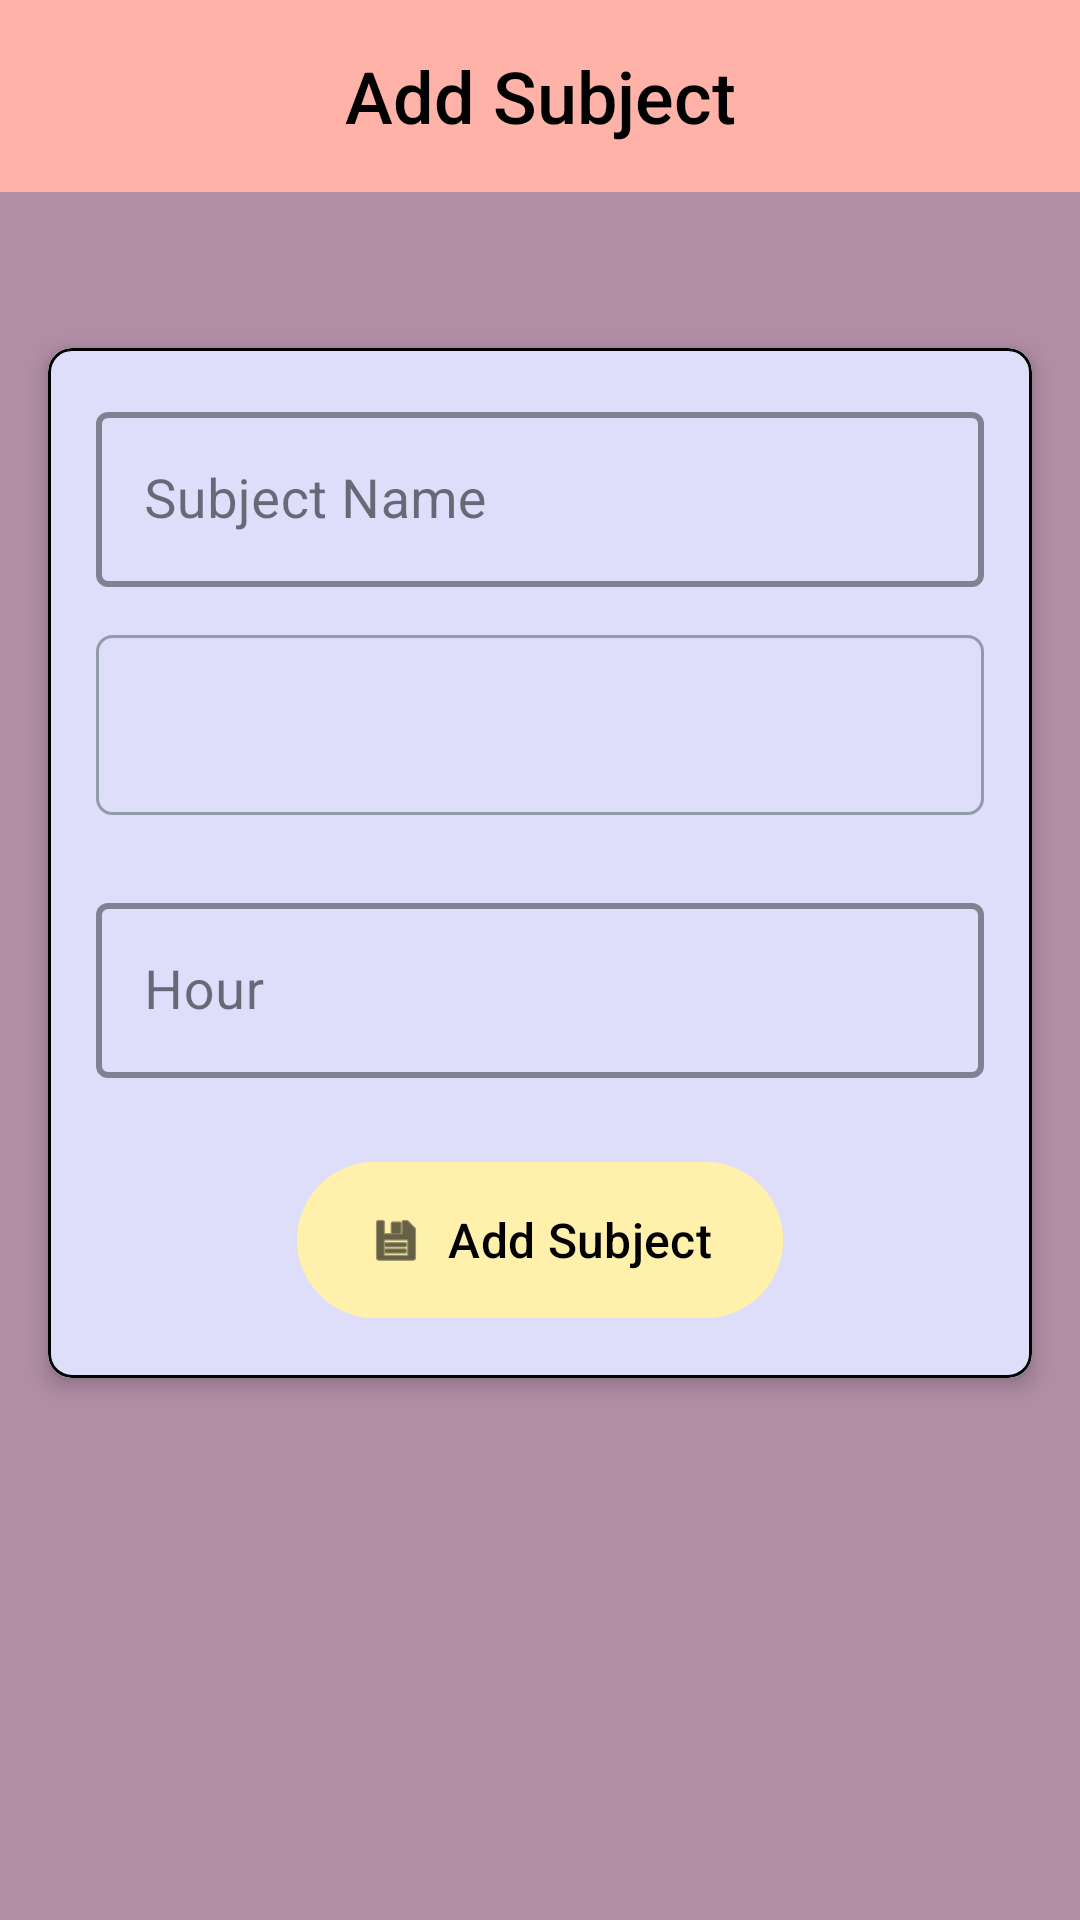

Write the Android layout XML for this screen, with the resource values it uses.
<!-- AndroidManifest.xml: application theme Theme.TeacherAssistant2 -->
<!-- res/layout/activity_add_subject.xml -->
<?xml version="1.0" encoding="utf-8"?>
<androidx.constraintlayout.widget.ConstraintLayout xmlns:android="http://schemas.android.com/apk/res/android"
    xmlns:app="http://schemas.android.com/apk/res-auto"
    xmlns:tools="http://schemas.android.com/tools"
    android:id="@+id/main"
    android:layout_width="match_parent"
    android:layout_height="match_parent"
    tools:context=".AddSubjectActivity">

    <com.google.android.material.appbar.AppBarLayout
        android:layout_width="match_parent"
        android:layout_height="wrap_content"
        app:layout_constraintEnd_toEndOf="parent"
        app:layout_constraintStart_toStartOf="parent"
        app:layout_constraintTop_toTopOf="parent">

        <com.google.android.material.appbar.MaterialToolbar
            android:id="@+id/topAppBar"
            android:layout_width="match_parent"
            android:layout_height="?attr/actionBarSize"
            android:background="@color/toolbar"
            app:title="@string/addSubject"
            app:titleCentered="true"
            app:titleTextColor="@color/black"
            app:titleTextAppearance="@style/ToolbarTitleStyle"/>

    </com.google.android.material.appbar.AppBarLayout>

        <androidx.core.widget.NestedScrollView
            android:layout_width="match_parent"
            android:layout_height="wrap_content"
            android:layout_marginTop="100dp"
            app:layout_behavior="@string/appbar_scrolling_view_behavior"
            app:layout_constraintTop_toTopOf="parent">

            <com.google.android.material.card.MaterialCardView
                android:layout_width="match_parent"
                android:layout_height="wrap_content"
                android:layout_margin="16dp"
                app:cardCornerRadius="8dp"
                app:cardElevation="4dp"
                app:strokeWidth="1dp"
                app:strokeColor="@color/black">

                <LinearLayout
                    android:layout_width="match_parent"
                    android:layout_height="wrap_content"
                    android:orientation="vertical"
                    android:padding="16dp"
                    android:background="@color/form">

                    <com.google.android.material.textfield.TextInputLayout
                        style="@style/Widget.MaterialComponents.TextInputLayout.OutlinedBox"
                        android:layout_width="match_parent"
                        android:layout_height="wrap_content"
                        android:layout_marginBottom="16dp"
                        android:hint="@string/name"
                        app:hintTextColor="@color/black"
                        app:boxStrokeColor="@color/border"
                        app:boxStrokeWidthFocused="2dp"
                        app:boxStrokeWidth="2dp">

                        <com.google.android.material.textfield.TextInputEditText
                            android:id="@+id/edit_text_name"
                            android:layout_width="match_parent"
                            android:layout_height="wrap_content"
                            android:inputType="text"
                            android:textSize="18sp" />
                    </com.google.android.material.textfield.TextInputLayout>

                    <com.google.android.material.textfield.TextInputLayout
                        style="@style/Widget.MaterialComponents.TextInputLayout.OutlinedBox"
                        android:layout_width="match_parent"
                        android:layout_height="wrap_content"
                        android:layout_marginBottom="24dp"
                        android:textSize="18sp"
                        app:boxStrokeWidth="2dp"
                        app:boxStrokeColor="@color/border"
                        app:boxStrokeWidthFocused="2dp">

                        <Spinner
                            android:id="@+id/spinnerOptions"
                            android:layout_width="match_parent"
                            android:layout_height="60dp"
                            android:background="@drawable/spinner"
                            android:popupBackground="@color/spinner_background" />

                    </com.google.android.material.textfield.TextInputLayout>

                    <com.google.android.material.textfield.TextInputLayout
                        style="@style/Widget.MaterialComponents.TextInputLayout.OutlinedBox"
                        android:layout_width="match_parent"
                        android:layout_height="wrap_content"
                        android:layout_marginBottom="24dp"
                        android:hint="@string/time"
                        app:hintTextColor="@color/black"
                        app:boxStrokeColor="@color/border"
                        app:boxStrokeWidthFocused="2dp"
                        app:boxStrokeWidth="2dp">

                        <com.google.android.material.textfield.TextInputEditText
                            android:id="@+id/edit_text_time"
                            android:layout_width="match_parent"
                            android:layout_height="wrap_content"
                            android:inputType="time"
                            android:textSize="18sp" />
                    </com.google.android.material.textfield.TextInputLayout>




                    <com.google.android.material.button.MaterialButton
                        android:id="@+id/btn_addSubject"
                        android:layout_width="wrap_content"
                        android:layout_height="60dp"
                        android:text="@string/addSubject"
                        app:icon="@android:drawable/ic_menu_save"
                        android:layout_gravity="center_horizontal"
                        android:textColor="@color/black"
                        android:textSize="16sp"
                        app:iconTint="@color/black"
                        android:backgroundTint="@color/subjectItem" />

                </LinearLayout>
            </com.google.android.material.card.MaterialCardView>
        </androidx.core.widget.NestedScrollView>

    </androidx.constraintlayout.widget.ConstraintLayout>
<!-- resources referenced by this layout -->
<resources>
  <color name="black">#FF000000</color>
  <color name="border">#662753</color>
  <color name="form">#deddfa</color>
  <color name="spinner_background">#e3f6f5</color>
  <color name="subjectItem">#fff1ac</color>
  <color name="toolbar">#ffb2a7</color>
  <!-- drawable spinner (drawable) -->
  <?xml version="1.0" encoding="utf-8"?>
  <shape xmlns:android="http://schemas.android.com/apk/res/android">
      <corners android:radius="5dp"/> 
      <stroke
          android:color="#929aab"
          android:width="1dp"/>
  </shape>
  <string name="addSubject">Add Subject</string>
  <string name="name">Subject Name</string>
  <string name="time">Hour</string>
  <style name="ToolbarTitleStyle" parent="TextAppearance.Widget.AppCompat.Toolbar.Title">
          <item name="android:textSize">24sp</item>
          <item name="android:textColor">@color/black</item>
      </style>
  <style name="Theme.TeacherAssistant2" parent="Base.Theme.TeacherAssistant2" />
  <style name="Base.Theme.TeacherAssistant2" parent="Theme.Material3.DayNight.NoActionBar">
          
          
          <item name="colorPrimary">@color/button</item>
          <item name="android:colorBackground">@color/primary</item>
          <item name="android:textColor">#FF000000</item>
      </style>
  <color name="button">#fae3e3</color>
  <color name="primary">#b18ea6</color>
</resources>
